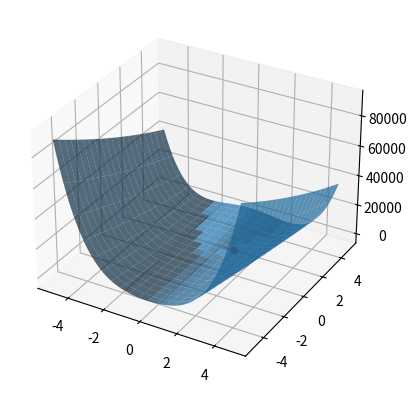

Here is the Python script that generated this plot:
import random
import numpy as np
import matplotlib.pyplot as plt
from mpl_toolkits.mplot3d import Axes3D

def function(x,y):
    return (1 - x) ** 2 + 100 * (y - x ** 2) ** 2

# Инициализация исходной популяции
def create_population(num_individuals, x_min, x_max):
    population = []
    for i in range(num_individuals):
        population.append([random.uniform(x_min, x_max), random.uniform(x_min, x_max)])
    return population

# Метод панмиксии для отбора пар родителей
def panmixia(population):
    pairsOfParents = []
    num_individuals = len(population)
    for i in range(num_individuals):
        randomParent = random.randint(0, num_individuals-1)
        pairsOfParents.append([population[i], population[randomParent]])
    return pairsOfParents

# Метод линейной рекомбинации
def linear_recombination(pairsOfParents):
    newPopulation = []
    for i in range(len(pairsOfParents)):
        alpha = random.uniform(-0.25, 1.25)
        firstParent = pairsOfParents[i][0]
        secondParent = pairsOfParents[i][1]
        newPopulation.append([firstParent[0] + alpha * (secondParent[0] - firstParent[0]), firstParent[1] + alpha * (secondParent[1] - firstParent[1])])
    return newPopulation

# Метод турнирного отбора
def tournament_selection(num_individuals, population):
    newPopulation = []
    t = int(num_individuals / 4)
    for i in range(num_individuals):
        intermediateArray = []
        for j in range(t):
            num = random.randint(0, num_individuals - 1)
            intermediateArray.append([function(population[num][0], population[num][1]), population[num][0], population[num][1]])
        intermediateArray.sort()
        newPopulation.append([intermediateArray[0][1], intermediateArray[0][2]])
    return newPopulation

# Метод элитарного отбора
def elite_selection(num_individuals,population):
    newPopulation = []
    for elem in population:
        newPopulation.append([function(elem[0], elem[1]), elem[0], elem[1]])
    newPopulation.sort()
    resultSelection = []

    # Отбор 10% элитных особей
    elite = int(num_individuals * 0.1)
    for i in range(elite):
        resultSelection.append([newPopulation[elite][1],newPopulation[elite][2]])
    restIndividuals = truncation_selection(num_individuals-elite, population[elite:])
    resultSelection += restIndividuals
    return resultSelection

# Метод отбора усечением
def truncation_selection(num_individuals, population):
    newPopulation = []
    for elem in population:
        newPopulation.append([function(elem[0],elem[1]), elem[0], elem[1]])
    newPopulation.sort()
    resultSelection = []
    for i in range(num_individuals):
        percent = random.uniform(0,1)
        individ = random.randint(0,int(len(newPopulation) * percent))
        resultSelection.append([newPopulation[individ][1],newPopulation[individ][2]])
    return resultSelection

# Вещественная мутация
def mutation(population, chance, step):
    for i in range(len(population)):
        for j in range(2):
            randomValue = random.uniform(0,1)

            if randomValue < chance:
                population[i][j]+= step if randomValue < chance/2 else -step
    return population

# Генетический алгоритм
def genetic_algorithm(num_individuals, min_x, max_x, numGenerations, mutationChance, mutationStep):
    population = create_population(num_individuals, min_x, max_x)
    for generation in range(numGenerations):
        pairsOfParents = panmixia(population)

        children = linear_recombination(pairsOfParents)
        children = mutation(children, mutationChance, mutationStep)

        population += children
        population = elite_selection(num_individuals, population)

    # Выбор самой приспособленной особи
    bestFunction = function(population[0][0], population[0][1])
    bestIndivid = population[0]
    for individ in population:
        if function(individ[0], individ[1]) < bestFunction:
            bestIndivid = individ
            bestFunction = function(individ[0], individ[1])
    return [bestIndivid, bestFunction]

def main():
    result = genetic_algorithm(100, -5, 5, 100, 0.01, 0.1)
    print("Хромосома лучшей особи: ", result[0])
    print("Значение приспособленности: ", result[1])

    # Построение графика
    x_p = np.arange(-5, 5, 0.1)
    y_p = np.arange(-5, 5, 0.1)
    x_plot, y_plot = np.meshgrid(x_p, y_p)
    fun_plot = function(x_plot, y_plot)

    # 3D График
    ax = plt.figure().add_subplot(111, projection='3d')
    # Отображение точки минимума
    ax.scatter(result[0][0], result[0][1], result[1], color='red')
    ax.plot_surface(x_plot, y_plot, fun_plot, rstride=5, cstride=5, alpha=0.7)

    plt.show()

if __name__ == "__main__":
    main()